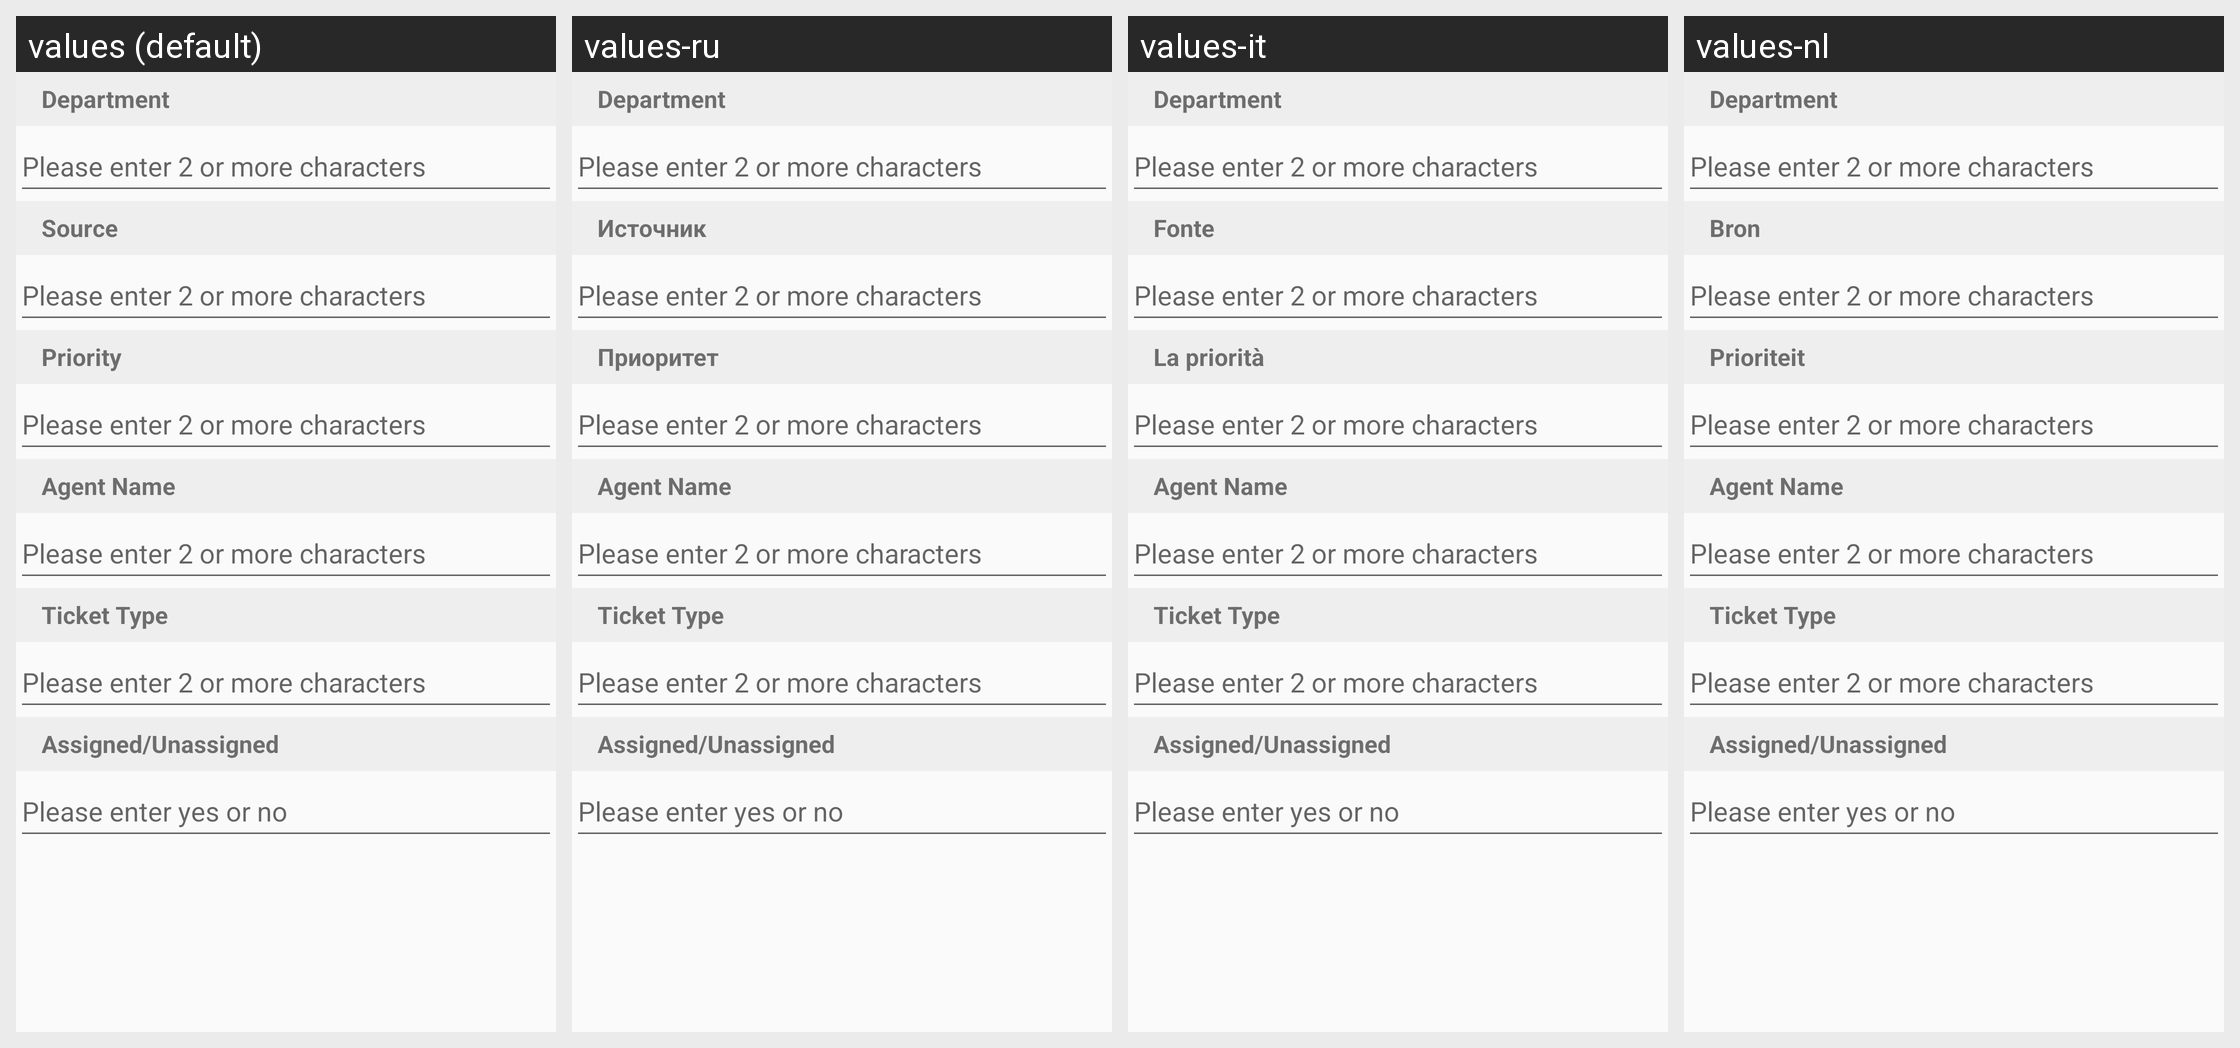

Locale-by-locale string values for the Android screen shown in this grid:
Android screen res/layout/content_filter.xml rendered under 4 locales, left to right: values (default), values-ru, values-it, values-nl. Device: Nexus 5 (rendered at 1080×1920; each locale shown at half size, 540×960, under a caption strip naming it); theme MyMaterialTheme.
Other locales in the repository, not shown: values-de, values-es, values-fr, values-pt.
Strings drawn on this screen, with the default value and each locale's value (text and hints the layout hard-codes, and strings that could not be matched under every locale, appear in the picture but are not listed):

showsuggestions
  values: Please enter 2 or more characters
  values-ru: Please enter 2 or more characters  [not translated; the default value is used]
  values-it: Please enter 2 or more characters  [not translated; the default value is used]
  values-nl: Please enter 2 or more characters  [not translated; the default value is used]

department
  values: Department
  values-ru: Department  [not translated; the default value is used]
  values-it: Department  [not translated; the default value is used]
  values-nl: Department  [not translated; the default value is used]

source
  values: Source
  values-ru: Источник
  values-it: Fonte
  values-nl: Bron

priority
  values: Priority
  values-ru: Приоритет
  values-it: La priorità
  values-nl: Prioriteit

assigneeName
  values: Agent Name
  values-ru: Agent Name  [not translated; the default value is used]
  values-it: Agent Name  [not translated; the default value is used]
  values-nl: Agent Name  [not translated; the default value is used]

ticket_type
  values: Ticket Type
  values-ru: Ticket Type  [not translated; the default value is used]
  values-it: Ticket Type  [not translated; the default value is used]
  values-nl: Ticket Type  [not translated; the default value is used]

assigned
  values: Assigned/Unassigned
  values-ru: Assigned/Unassigned  [not translated; the default value is used]
  values-it: Assigned/Unassigned  [not translated; the default value is used]
  values-nl: Assigned/Unassigned  [not translated; the default value is used]

please_enter_yes_or_no
  values: Please enter yes or no
  values-ru: Please enter yes or no  [not translated; the default value is used]
  values-it: Please enter yes or no  [not translated; the default value is used]
  values-nl: Please enter yes or no  [not translated; the default value is used]
